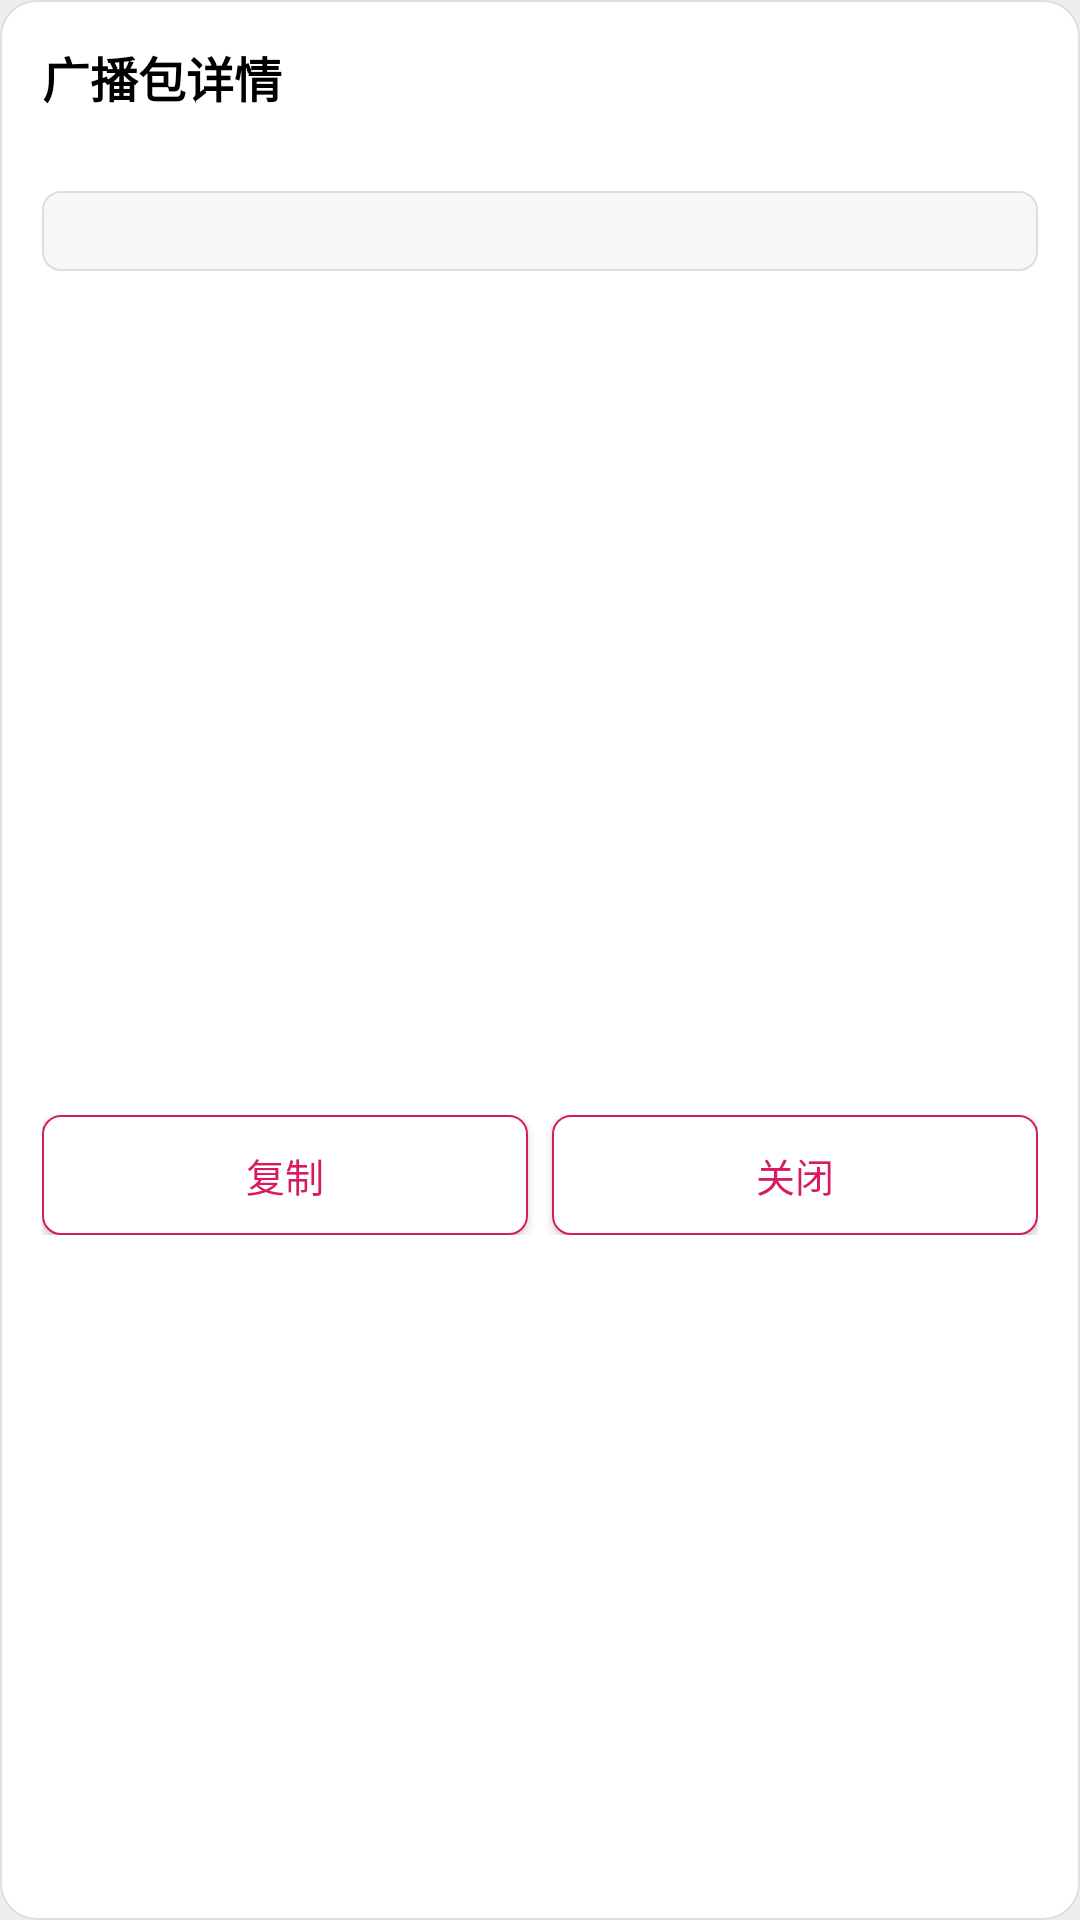

The Android layout XML behind this screen, and the referenced resources:
<!-- AndroidManifest.xml: application theme Theme.BleDebug -->
<!-- res/layout/dialog_adv_detail.xml -->
<?xml version="1.0" encoding="utf-8"?>
<LinearLayout xmlns:android="http://schemas.android.com/apk/res/android"
    android:layout_width="match_parent"
    android:layout_height="wrap_content"
    android:background="@drawable/bg_dialog_card"
    android:orientation="vertical"
    android:padding="14dp">

    <TextView
        android:id="@+id/tvTitle"
        android:layout_width="match_parent"
        android:layout_height="wrap_content"
        android:text="@string/adv_detail"
        android:textColor="@color/text_primary"
        android:textSize="16sp"
        android:textStyle="bold" />

    <TextView
        android:id="@+id/tvDeviceInfo"
        android:layout_width="match_parent"
        android:layout_height="wrap_content"
        android:layout_marginTop="4dp"
        android:textColor="@color/text_secondary"
        android:textSize="12sp" />

    <ScrollView
        android:layout_width="match_parent"
        android:layout_height="300dp"
        android:layout_marginTop="6dp">

        <TextView
            android:id="@+id/tvAdv"
            android:layout_width="match_parent"
            android:layout_height="wrap_content"
            android:background="@drawable/bg_edit"
            android:padding="6dp"
            android:textColor="@color/text_primary"
            android:textSize="11sp"
            android:typeface="monospace" />
    </ScrollView>

    <LinearLayout
        android:layout_width="match_parent"
        android:layout_height="wrap_content"
        android:layout_marginTop="8dp"
        android:orientation="horizontal">

        <Button
            android:id="@+id/btnCopy"
            android:layout_width="0dp"
            android:layout_height="40dp"
            android:layout_weight="1"
            android:background="@drawable/bg_btn_primary"
            android:text="@string/copy"
            android:textColor="@color/colorPrimary"
            android:textSize="13sp" />

        <Button
            android:id="@+id/btnClose"
            android:layout_width="0dp"
            android:layout_height="40dp"
            android:layout_marginStart="8dp"
            android:layout_weight="1"
            android:background="@drawable/bg_btn_primary"
            android:text="@string/close"
            android:textColor="@color/colorPrimary"
            android:textSize="13sp" />
    </LinearLayout>
</LinearLayout>
<!-- resources referenced by this layout -->
<resources>
  <color name="colorPrimary">#FFD81B60</color>
  <color name="text_primary">#FF000000</color>
  <color name="text_secondary">#FFA69A9A</color>
  <!-- drawable bg_btn_primary (drawable) -->
  <?xml version="1.0" encoding="utf-8"?>
  <selector xmlns:android="http://schemas.android.com/apk/res/android">
      <item android:state_pressed="true">
          <shape android:shape="rectangle">
              <solid android:color="#33D81B60" />
              <corners android:radius="6dp" />
              <stroke android:width="0.5dp" android:color="#FFD81B60" />
          </shape>
      </item>
      <item>
          <shape android:shape="rectangle">
              <solid android:color="#FFFFFFFF" />
              <corners android:radius="6dp" />
              <stroke android:width="0.5dp" android:color="#FFD81B60" />
          </shape>
      </item>
  </selector>
  <!-- drawable bg_dialog_card (drawable) -->
  <?xml version="1.0" encoding="utf-8"?>
  <shape xmlns:android="http://schemas.android.com/apk/res/android" android:shape="rectangle">
      <solid android:color="#FFFFFFFF" />
      <corners android:radius="12dp" />
      <stroke android:width="0.5dp" android:color="#FFE0E0E0" />
  </shape>
  <!-- drawable bg_edit (drawable) -->
  <?xml version="1.0" encoding="utf-8"?>
  <shape xmlns:android="http://schemas.android.com/apk/res/android" android:shape="rectangle">
      <solid android:color="#FFF7F7F7" />
      <corners android:radius="6dp" />
      <stroke android:width="0.5dp" android:color="#FFDDDDDD" />
  </shape>
  <string name="adv_detail">广播包详情</string>
  <string name="close">关闭</string>
  <string name="copy">复制</string>
  <style name="Theme.BleDebug" parent="Theme.MaterialComponents.Light.NoActionBar">
          <item name="colorPrimary">@color/colorPrimary</item>
          <item name="colorPrimaryDark">@color/colorPrimaryDark</item>
          <item name="colorAccent">@color/colorAccent</item>
          <item name="colorSecondary">@color/colorPrimary</item>
          <item name="android:windowBackground">@color/bg_page</item>
          <item name="buttonStyle">@style/AppButton</item>
      </style>
  <color name="colorPrimaryDark">#FFC2185B</color>
  <color name="colorAccent">#FFE91E63</color>
  <color name="bg_page">#FFEFEEEE</color>
  <style name="AppButton" parent="Widget.AppCompat.Button">
          <item name="android:background">@drawable/bg_btn_primary</item>
          <item name="backgroundTint">@null</item>
          <item name="android:textColor">@color/colorPrimary</item>
          <item name="android:textSize">13sp</item>
          <item name="android:textAllCaps">false</item>
          <item name="android:minWidth">0dp</item>
          <item name="android:minHeight">38dp</item>
          <item name="android:paddingStart">10dp</item>
          <item name="android:paddingEnd">10dp</item>
      </style>
</resources>
